Run: headless pygame with SDL's dummy video driver; simulated clock (each Clock.tick advances the game by its frame time, no real sleeping); random seed 0; keys injected as events and as key.get_pressed() state; mouse plan: one left click at the window centre at the start of phase 2, then a move to the lower-right quarter at the start of phase 3.
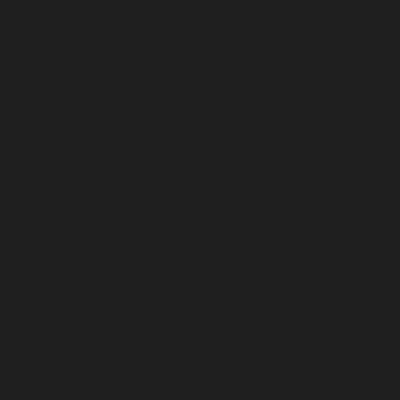
Frame 1 of 4 · flips 1–60 · no input
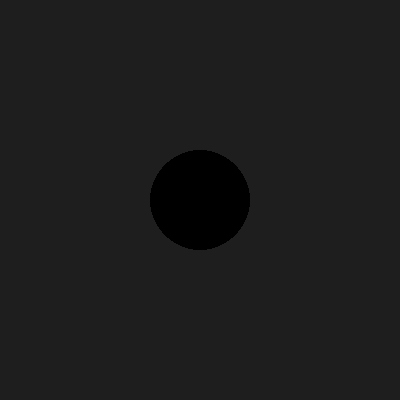
Frame 2 of 4 · flips 61–180 · clicked the window centre · tapped SPACE, RETURN · held RIGHT (→), D
Frame 3 of 4 · flips 181–300 · moved the mouse to the lower-right quarter · held DOWN (↓), S · screen unchanged from frame 2, image omitted
Frame 4 of 4 · flips 301–420 · held LEFT (←), A, UP (↑), W · screen unchanged from frame 3, image omitted

The pygame program that drew these frames:

import pygame

pygame.init()

screen = pygame.display.set_mode((400, 400))
clock = pygame.time.Clock()

game = True
screen.fill((30, 30, 30))

COLOR = (0, 0, 0)
OBJECT = 'circle'

while game:
    clock.tick(60)
    pygame.display.set_caption(str(int(clock.get_fps())))
    for i in pygame.event.get():
        if i.type == pygame.QUIT:
            game = False
        keys = pygame.key.get_pressed()
        if keys[pygame.K_LCTRL] and keys[pygame.K_c]:
            OBJECT = 'circle'
        if keys[pygame.K_LCTRL] and keys[pygame.K_r]:
            OBJECT = 'rect'
        if keys[pygame.K_LALT] and keys[pygame.K_r]:
            COLOR = (255, 0, 0)
        if keys[pygame.K_LALT] and keys[pygame.K_c]:
            COLOR = (0, 0, 255)
        if keys[pygame.K_LALT] and keys[pygame.K_g]:
            COLOR = (0, 255, 0)
        if keys[pygame.K_RETURN]:
            screen.fill((30, 30, 30))
        if i.type == pygame.MOUSEBUTTONDOWN:
            if i.button == 1:
                if OBJECT == 'circle':
                    pygame.draw.circle(screen, COLOR, i.pos, 50)
                if OBJECT == 'rect':
                    pygame.draw.rect(screen, COLOR, (i.pos[0], i.pos[-1], 20, 20), 3)

    pygame.display.update()

pygame.quit()
